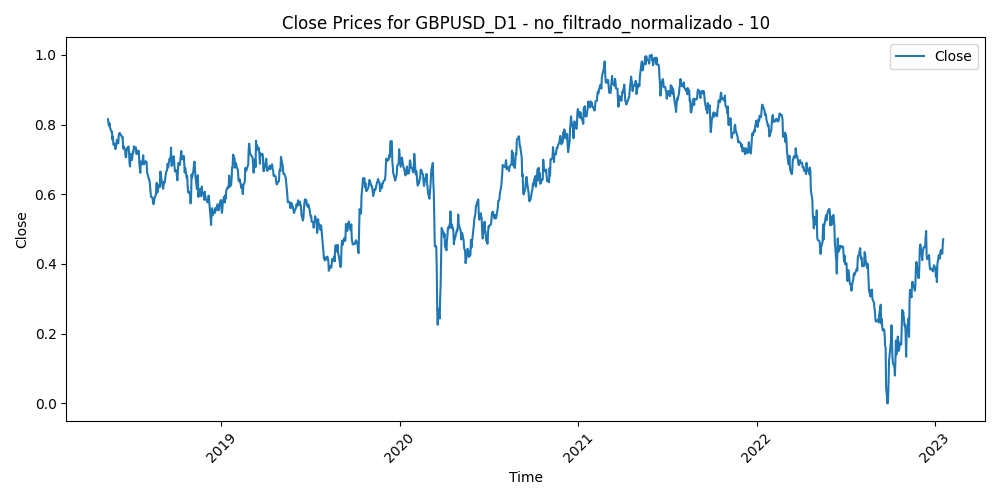

Values plotted in this chart, from the file beside it:
Time, Close, Volume, diferencia_media_10
2018-05-14, 0.8151, 0.5805, 0.3771
2018-05-15, 0.8014, 0.7738, 0.4022
2018-05-16, 0.7965, 0.8799, 0.4084
2018-05-17, 0.8034, 0.8497, 0.3879
2018-05-18, 0.7912, 0.5627, 0.4125
2018-05-21, 0.7792, 0.6062, 0.4321
2018-05-22, 0.7801, 0.6178, 0.4223
2018-05-23, 0.7566, 0.8026, 0.4641
2018-05-24, 0.7656, 0.8527, 0.434
2018-05-25, 0.7418, 0.8347, 0.4738
2018-05-28, 0.7452, 0.6273, 0.4494
2018-05-29, 0.7295, 1.0, 0.4694
2018-05-30, 0.7375, 0.9285, 0.4367
2018-05-31, 0.7406, 0.9031, 0.4147
2018-06-01, 0.7566, 0.8675, 0.3692
2018-06-04, 0.7459, 0.7271, 0.3864
2018-06-05, 0.7698, 0.7955, 0.3279
2018-06-06, 0.7747, 0.7605, 0.3207
2018-06-07, 0.776, 0.837, 0.3202
2018-06-08, 0.7731, 0.7448, 0.3343
2018-06-11, 0.766, 0.571, 0.3558
2018-06-12, 0.7627, 0.7223, 0.3712
2018-06-13, 0.7643, 0.6839, 0.3739
2018-06-14, 0.7309, 0.8785, 0.4497
2018-06-15, 0.7373, 0.7636, 0.4304
2018-06-18, 0.7272, 0.5749, 0.4495
2018-06-19, 0.7067, 0.8162, 0.4828
2018-06-20, 0.706, 0.7286, 0.4683
2018-06-21, 0.7261, 0.9661, 0.4097
2018-06-22, 0.732, 0.8071, 0.3862
2018-06-25, 0.7371, 0.7398, 0.3675
2018-06-26, 0.7206, 0.7741, 0.3962
2018-06-27, 0.6897, 0.8708, 0.4512
2018-06-28, 0.6794, 0.8799, 0.4633
2018-06-29, 0.7158, 0.9484, 0.3728
2018-07-02, 0.6979, 0.618, 0.408
2018-07-03, 0.7121, 0.5984, 0.376
2018-07-04, 0.722, 0.4455, 0.3564
2018-07-05, 0.7198, 0.7255, 0.3602
2018-07-06, 0.7376, 0.5237, 0.3197
2018-07-09, 0.7307, 0.6836, 0.3345
2018-07-10, 0.7344, 0.5688, 0.329
2018-07-11, 0.7155, 0.6769, 0.3793
2018-07-12, 0.7155, 0.5442, 0.3877
2018-07-13, 0.7248, 0.5532, 0.3681
2018-07-16, 0.7243, 0.4421, 0.3753
2018-07-17, 0.6902, 0.6111, 0.4502
2018-07-18, 0.6769, 0.5333, 0.4709
2018-07-19, 0.6614, 0.6722, 0.4935
2018-07-20, 0.6942, 0.6565, 0.4064
2018-07-23, 0.6856, 0.4101, 0.416
2018-07-24, 0.698, 0.4491, 0.3784
2018-07-25, 0.7117, 0.4771, 0.3454
2018-07-26, 0.6883, 0.436, 0.3939
2018-07-27, 0.6863, 0.3454, 0.3897
2018-07-30, 0.695, 0.3498, 0.3623
2018-07-31, 0.6924, 0.404, 0.3689
2018-08-01, 0.6927, 0.3873, 0.3719
2018-08-02, 0.6621, 0.469, 0.4439
2018-08-03, 0.658, 0.4036, 0.445
... 1,156 more rows
